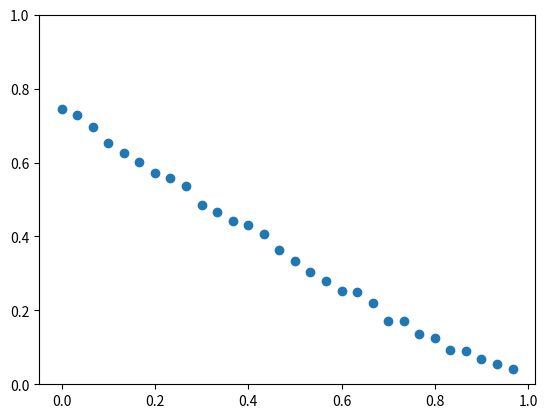

Here is the Python script that generated this plot:
import numpy as np
import random
import matplotlib.pyplot as plt
import matplotlib.animation as animation
class Particle:
    def __init__(self,x,y, x_vel, y_vel,beta) -> None:
        self.x_pos = x
        self.y_pos = y
        self.x_vel = x_vel
        self.y_vel = y_vel
        self.angle = self.calc_angle()
        self.rad1 = 10
        self.rad2 = 20
        self.rad3 = 100
        self.beta = beta
        
    def calc_angle(self):
        np.arccos(self.x_vel/np.sqrt(self.x_vel**2 + self.y_vel**2))

    def update(self, delta_t):
        rho1 = 0
        rho2 = 1
        rho3 = 0
        rho4 = 0
        self.x_pos += self.x_vel*delta_t
        self.y_pos += self.y_vel*delta_t 
        self.x_vel = (1-self.beta)*(rho1*self.repell_vec()[0] + rho2*self.align_vec(self.align)[0] + rho3*self.attract_vec(self.attract)[0]  + rho4*self.x_vel) +self.beta*self.brownian_motion(delta_t)[0]
        self.y_vel = (1-self.beta)*(rho1*self.repell_vec()[1] + rho2*self.align_vec(self.align)[1] + rho3*self.attract_vec(self.attract)[1] + rho4*self.y_vel) + self.beta*self.brownian_motion(delta_t)[1]
    
    def brownian_motion(self,delta_t):
        c = 0.5
        r_max = 10
        a = 1/(1-np.e**(-r_max**2/(2*c**4*delta_t**2)))
        u = random.uniform(0,1)
        R = np.sqrt(-2*c**4*delta_t**2*np.log((a-u)/a))
        theta = random.uniform(0,2*np.pi)
        return(R*np.cos(theta),R*np.sin(theta))
    def influence(self, particles):

        self.repell = [] # Zone 1
        self.align  = [] # Zone 2
        self.attract  = [] # Zone 3
        for p in particles:
            distance = np.sqrt((self.x_pos - p.x_pos)**2 + (self.y_pos- p.y_pos)**2)
            if distance < self.rad1:
                self.repell += [p]
            elif distance < self.rad2:
                self.align += [p]
            elif distance < self.rad3:
                self.attract += [p]

    def center_of_mass(self,parts):
        x_center = 0
        y_center = 0
        n_count = 0
        for p in parts:
            x_center += p.x_pos
            y_center += p.y_pos
            n_count += 1
        # Should return the angle instead?
        if n_count == 0:
            return(0,0)
        return (x_center/n_count, y_center/n_count) 

    def repell_vec(self):
        #compute the normalized vector from the center of mass to the particle    
        center = self.center_of_mass(self.repell)
        e_1 = (self.x_pos -center[0], self.y_pos-center[1])
        if e_1 == (0,0):
            return (self.x_vel,self.y_vel)
        vec = ( e_1[0]/np.sqrt(e_1[0]**2+e_1[1]**2) , e_1[1]/np.sqrt(e_1[0]**2+e_1[1]**2) )
        return vec
    
    def align_vec(self, parts):
        # For zone 
        angles = []
        for p in parts:
            # Compute angle for particle
            
            angles.append(np.arctan(p.y_pos/p.x_pos))
        angles.append(np.arctan(self.y_pos/self.x_pos))
        
        p_sin = 0
        p_cos = 0

        for theta in angles:
            p_sin += np.sin(theta)
            p_cos += np.cos(theta)
        
        p_measure = np.sqrt(p_sin**2 + p_cos**2)/len(angles)

        newangle = np.arctan(np.sum([np.sin(angle) for angle in angles]/np.sum([np.cos(angle) for angle in angles]))) + random.uniform(-np.pi/6,np.pi/6)
        return (np.cos(newangle),np.sin(newangle))

    def attract_vec(self, parts):
        center=self.center_of_mass(parts)

        e_1 = (self.x_pos -center[0], self.y_pos-center[1])
        if e_1 == (0,0):
            return (self.x_vel,self.y_vel)
        else:
            vec = (-e_1[0]/np.sqrt(e_1[0]**2+e_1[1]**2),-e_1[1]/np.sqrt(e_1[0]**2+e_1[1]**2))
        return vec
    
        
class Simulation:
    def __init__(self,particles):

        self.particles = particles

    
    def update(self,frame):
        for p in self.particles:
            p.influence(self.particles)
            p.update(1)

def beta_plot():
    scatter =[]
    betas = []
    for r in range(30):
        beta = r/30
        nr_particles = 100
        x=[random.uniform(-1,1) for _ in range(nr_particles)]
        particles = [Particle(np.random.uniform(-2.5,2.5), np.random.uniform(-2.5,2.5), x[i], (random.randint(0,1)-1/2)*2*np.sqrt(1-x[i]**2),beta) for i in range(nr_particles)]
        tstop = 20
        simulation = Simulation(particles)
        V_lst = []
        for t in range(tstop):
            vsum = (0,0)
            for p in particles:
                vsum = (vsum[0]+p.x_vel, vsum[1]+p.y_vel)
            V_t = np.sqrt(vsum[0]**2 +vsum[1]**2)/nr_particles
            V_lst.append(V_t)
            simulation.update(0)
        scatter.append(np.mean(V_lst))
        betas.append(beta)
    fig, ax = plt.subplots()
    ax.set_ylim(0,1)
    ax.scatter(betas,scatter)
    plt.show()

def density_plot():
    scatter =[]
    densities = []
    for r in range(1,30):
        beta = 0
        nr_particles = 8*r
        density = nr_particles/25
        x=[random.uniform(-1,1) for _ in range(nr_particles)]
        particles = [Particle(np.random.uniform(-2.5,2.5), np.random.uniform(-2.5,2.5), x[i], (random.randint(0,1)-1/2)*2*np.sqrt(1-x[i]**2),beta) for i in range(nr_particles)]
        tstop = 10
        simulation = Simulation(particles)
        V_lst = []
        for t in range(tstop):
            vsum = (0,0)
            for p in particles:
                vsum = (vsum[0]+p.x_vel, vsum[1]+p.y_vel)
                  
            V_t = np.sqrt(vsum[0]**2 +vsum[1]**2)/nr_particles
            V_lst.append(V_t)
            simulation.update(0)
        scatter.append(np.mean(V_lst))
        densities.append(density)
    fig, ax = plt.subplots()
    ax.set_ylim(0,1)
    ax.scatter(densities,scatter)
    plt.show()

if __name__ == "__main__":
    beta_plot()
    #density_plot()